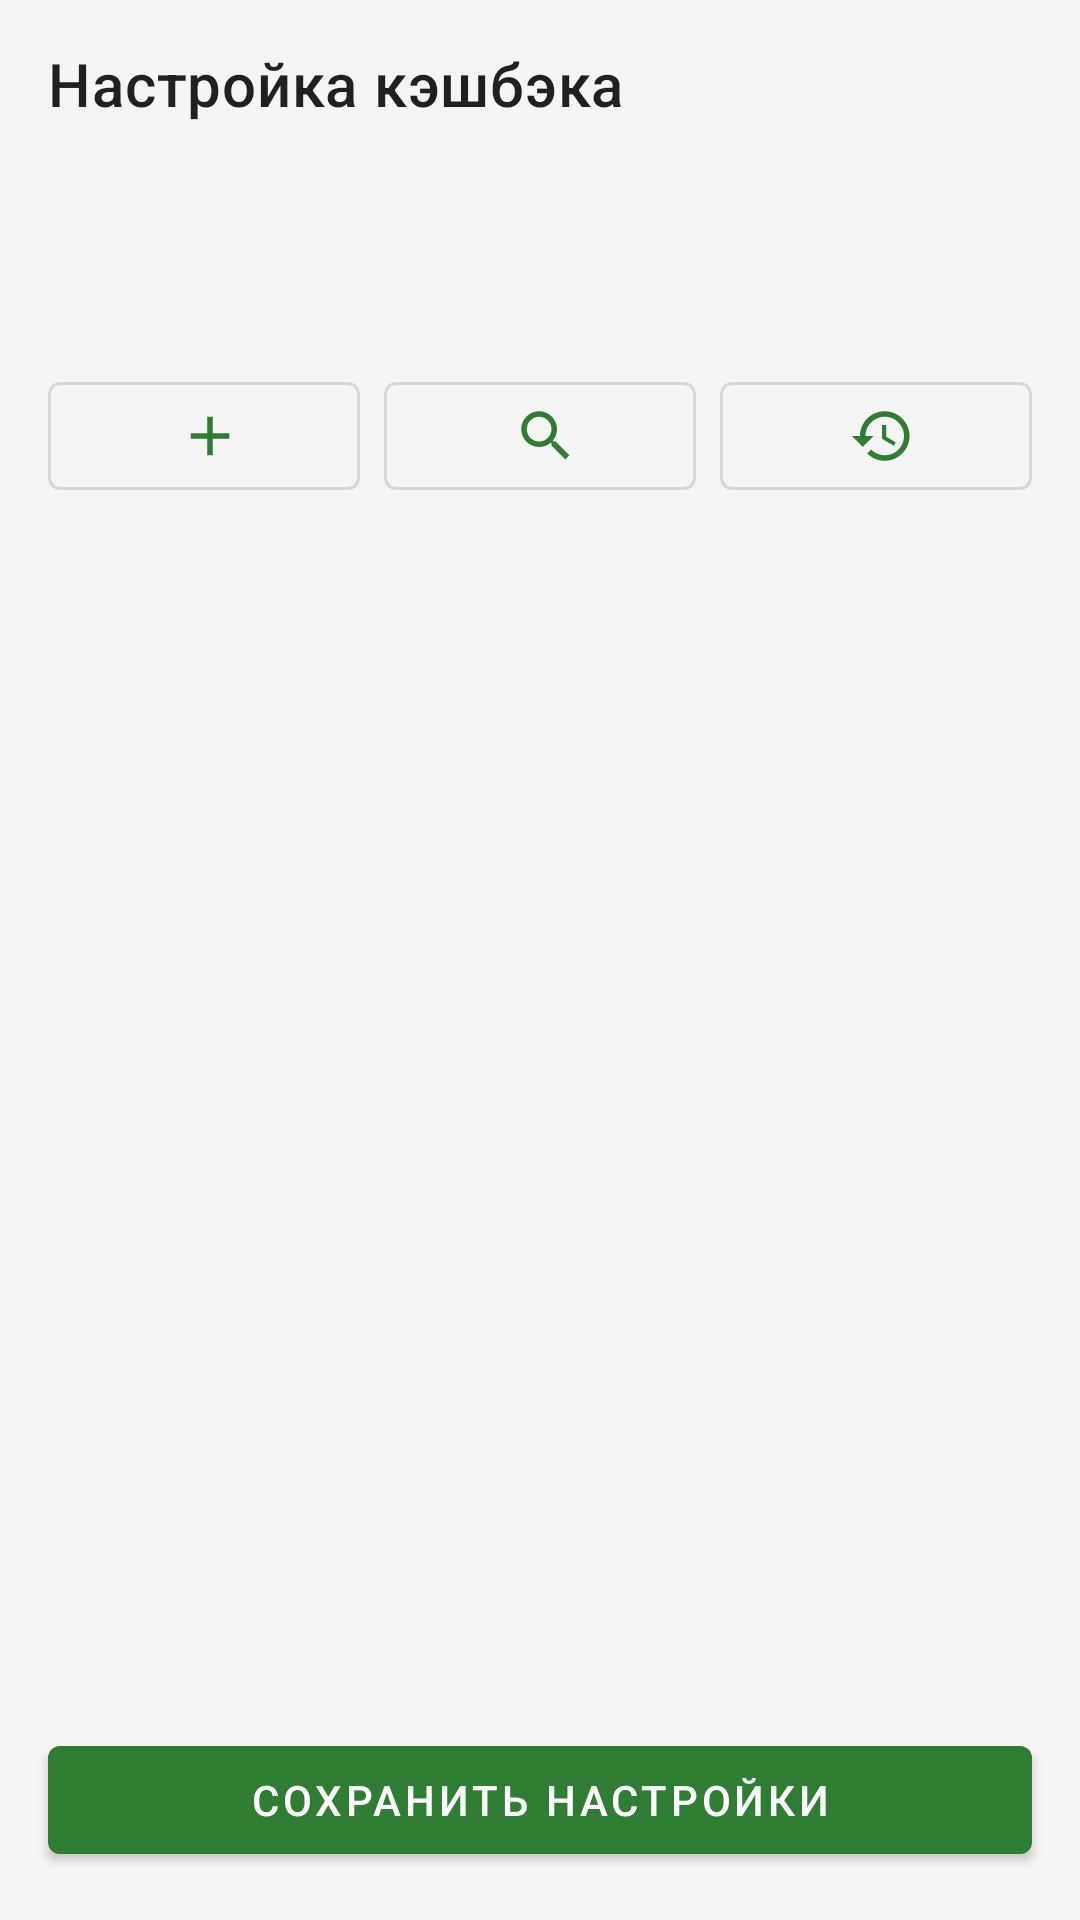

The Android layout XML behind this screen, and the referenced resources:
<!-- AndroidManifest.xml: application theme Theme.CashGuide -->
<!-- res/layout/fragment_cashback_setup.xml -->
<?xml version="1.0" encoding="utf-8"?>
<LinearLayout xmlns:android="http://schemas.android.com/apk/res/android"
    xmlns:app="http://schemas.android.com/apk/res-auto"
    xmlns:tools="http://schemas.android.com/tools"
    android:layout_width="match_parent"
    android:layout_height="match_parent"
    android:orientation="vertical">

    <com.google.android.material.appbar.MaterialToolbar
        android:id="@+id/toolbar"
        android:layout_width="match_parent"
        android:layout_height="?attr/actionBarSize"
        app:title="@string/cashback_setup_title" />

    <ScrollView
        android:layout_width="match_parent"
        android:layout_height="wrap_content"
        android:scrollbars="vertical">

        <LinearLayout
            android:layout_width="match_parent"
            android:layout_height="wrap_content"
            android:orientation="vertical"
            android:padding="16dp">

            <TextView
                android:id="@+id/tvCardName"
                android:layout_width="match_parent"
                android:layout_height="wrap_content"
                android:textSize="16sp"
                android:textStyle="bold"
                tools:text="Т-Банк • Дебетовая" />

        <TextView
            android:id="@+id/tvMonth"
            android:layout_width="match_parent"
            android:layout_height="wrap_content"
            android:layout_marginTop="2dp"
            android:textColor="@color/muted"
            android:textSize="13sp"
            tools:text="Настройки на август 2026" />

        <LinearLayout
            android:layout_width="match_parent"
            android:layout_height="wrap_content"
            android:layout_marginTop="8dp"
            android:orientation="horizontal">

            <com.google.android.material.button.MaterialButton
                android:id="@+id/btnAddCategory"
                style="@style/Widget.MaterialComponents.Button.OutlinedButton"
                android:layout_width="0dp"
                android:layout_height="wrap_content"
                android:layout_weight="1"
                android:contentDescription="@string/add_category"
                android:paddingHorizontal="4dp"
                app:icon="@drawable/ic_add"
                app:iconGravity="textEnd"
                app:iconSize="22dp"
                app:iconTint="@color/colorPrimary" />

            <com.google.android.material.button.MaterialButton
                android:id="@+id/btnScan"
                style="@style/Widget.MaterialComponents.Button.OutlinedButton"
                android:layout_width="0dp"
                android:layout_height="wrap_content"
                android:layout_marginStart="8dp"
                android:layout_weight="1"
                android:contentDescription="@string/scan_screenshot"
                android:paddingHorizontal="4dp"
                app:icon="@drawable/ic_search"
                app:iconGravity="textEnd"
                app:iconSize="22dp"
                app:iconTint="@color/colorPrimary" />

            <com.google.android.material.button.MaterialButton
                android:id="@+id/btnCopy"
                style="@style/Widget.MaterialComponents.Button.OutlinedButton"
                android:layout_width="0dp"
                android:layout_height="wrap_content"
                android:layout_marginStart="8dp"
                android:layout_weight="1"
                android:contentDescription="@string/copy_previous_month"
                android:paddingHorizontal="4dp"
                app:icon="@drawable/ic_history"
                app:iconGravity="textEnd"
                app:iconSize="22dp"
                app:iconTint="@color/colorPrimary" />
        </LinearLayout>

        <TextView
            android:id="@+id/tvScanInfo"
            android:layout_width="match_parent"
            android:layout_height="wrap_content"
            android:layout_marginTop="8dp"
            android:visibility="gone"
            android:textColor="@color/muted"
            android:textSize="13sp"
            tools:text="Добавлены в раздел «Категории»: Автоуслуги" />

        <TextView
            android:id="@+id/tvScanUnrecognized"
            android:layout_width="match_parent"
            android:layout_height="wrap_content"
            android:layout_marginTop="8dp"
            android:visibility="gone"
            android:textColor="@color/expense"
            android:textSize="13sp"
            tools:text="Не распознано: IMeTCKIM MMp. Добавьте их вручную в раздел «Категории» для корректного распознавания" />
        </LinearLayout>
    </ScrollView>

    <androidx.recyclerview.widget.RecyclerView
        android:id="@+id/rvCategories"
        android:layout_width="match_parent"
        android:layout_height="0dp"
        android:layout_weight="1"
        android:clipToPadding="false"
        android:paddingHorizontal="16dp"
        android:scrollbars="vertical" />

    <com.google.android.material.button.MaterialButton
        android:id="@+id/btnSave"
        android:layout_width="match_parent"
        android:layout_height="wrap_content"
        android:layout_margin="16dp"
        android:text="@string/save_settings"
        app:backgroundTint="@color/colorPrimary" />
</LinearLayout>
<!-- resources referenced by this layout -->
<resources>
  <color name="colorPrimary">#2E7D32</color>
  <color name="expense">#C62828</color>
  <color name="muted">#757575</color>
  <!-- drawable ic_add (drawable) -->
  <vector xmlns:android="http://schemas.android.com/apk/res/android"
      android:width="24dp"
      android:height="24dp"
      android:viewportWidth="24"
      android:viewportHeight="24"
      android:autoMirrored="true"
      android:tint="?attr/colorControlNormal">
      <path
          android:fillColor="@android:color/white"
          android:pathData="M19,13h-6v6h-2v-6H5v-2h6V5h2v6h6v2z" />
  </vector>
  <!-- drawable ic_history (drawable) -->
  <vector xmlns:android="http://schemas.android.com/apk/res/android"
      android:width="24dp"
      android:height="24dp"
      android:viewportWidth="24"
      android:viewportHeight="24"
      android:autoMirrored="true"
      android:tint="?attr/colorControlNormal">
      <path
          android:fillColor="@android:color/white"
          android:pathData="M13,3c-4.97,0 -9,4.03 -9,9H1l3.89,3.89 0.07,0.14L9,12H6c0,-3.87 3.13,-7 7,-7s7,3.13 7,7 -3.13,7 -7,7c-1.93,0 -3.68,-0.79 -4.94,-2.06l-1.42,1.42C8.27,19.99 10.51,21 13,21c4.97,0 9,-4.03 9,-9s-4.03,-9 -9,-9zM12,8v5l4.28,2.54 0.72,-1.21 -3.5,-2.08V8H12z" />
  </vector>
  <!-- drawable ic_search (drawable) -->
  <vector xmlns:android="http://schemas.android.com/apk/res/android"
      android:width="24dp"
      android:height="24dp"
      android:viewportWidth="24"
      android:viewportHeight="24"
      android:autoMirrored="true"
      android:tint="?attr/colorControlNormal">
      <path
          android:fillColor="@android:color/white"
          android:pathData="M15.5,14h-0.79l-0.28,-0.27C15.41,12.59 16,11.11 16,9.5 16,5.91 13.09,3 9.5,3S3,5.91 3,9.5 5.91,16 9.5,16c1.61,0 3.09,-0.59 4.23,-1.57l0.27,0.28v0.79l5,4.99L20.49,19l-4.99,-5zM9.5,14C7.01,14 5,11.99 5,9.5S7.01,5 9.5,5 14,7.01 14,9.5 11.99,14 9.5,14z" />
  </vector>
  <string name="add_category">Добавить категорию</string>
  <string name="cashback_setup_title">Настройка кэшбэка</string>
  <string name="copy_previous_month">Скопировать из прошлого месяца</string>
  <string name="save_settings">Сохранить настройки</string>
  <string name="scan_screenshot">Распознать по скриншоту</string>
  <style name="Theme.CashGuide" parent="Theme.MaterialComponents.DayNight.NoActionBar">
          <item name="colorPrimary">@color/colorPrimary</item>
          <item name="colorPrimaryVariant">@color/colorPrimaryDark</item>
          <item name="colorOnPrimary">@color/white</item>
          <item name="colorSecondary">@color/colorAccent</item>
          <item name="colorSecondaryVariant">@color/colorAccent</item>
          <item name="colorOnSecondary">@color/black</item>
          <item name="android:colorBackground">@color/colorBackground</item>
          <item name="colorSurface">@color/colorSurface</item>
          <item name="android:statusBarColor">@color/colorSurface</item>
          <item name="android:windowLightStatusBar">true</item>
      </style>
  <color name="colorPrimaryDark">#1B5E20</color>
  <color name="white">#FFFFFFFF</color>
  <color name="colorAccent">#FF9800</color>
  <color name="black">#FF000000</color>
  <color name="colorBackground">#F5F5F5</color>
  <color name="colorSurface">#FFFFFFFF</color>
</resources>
